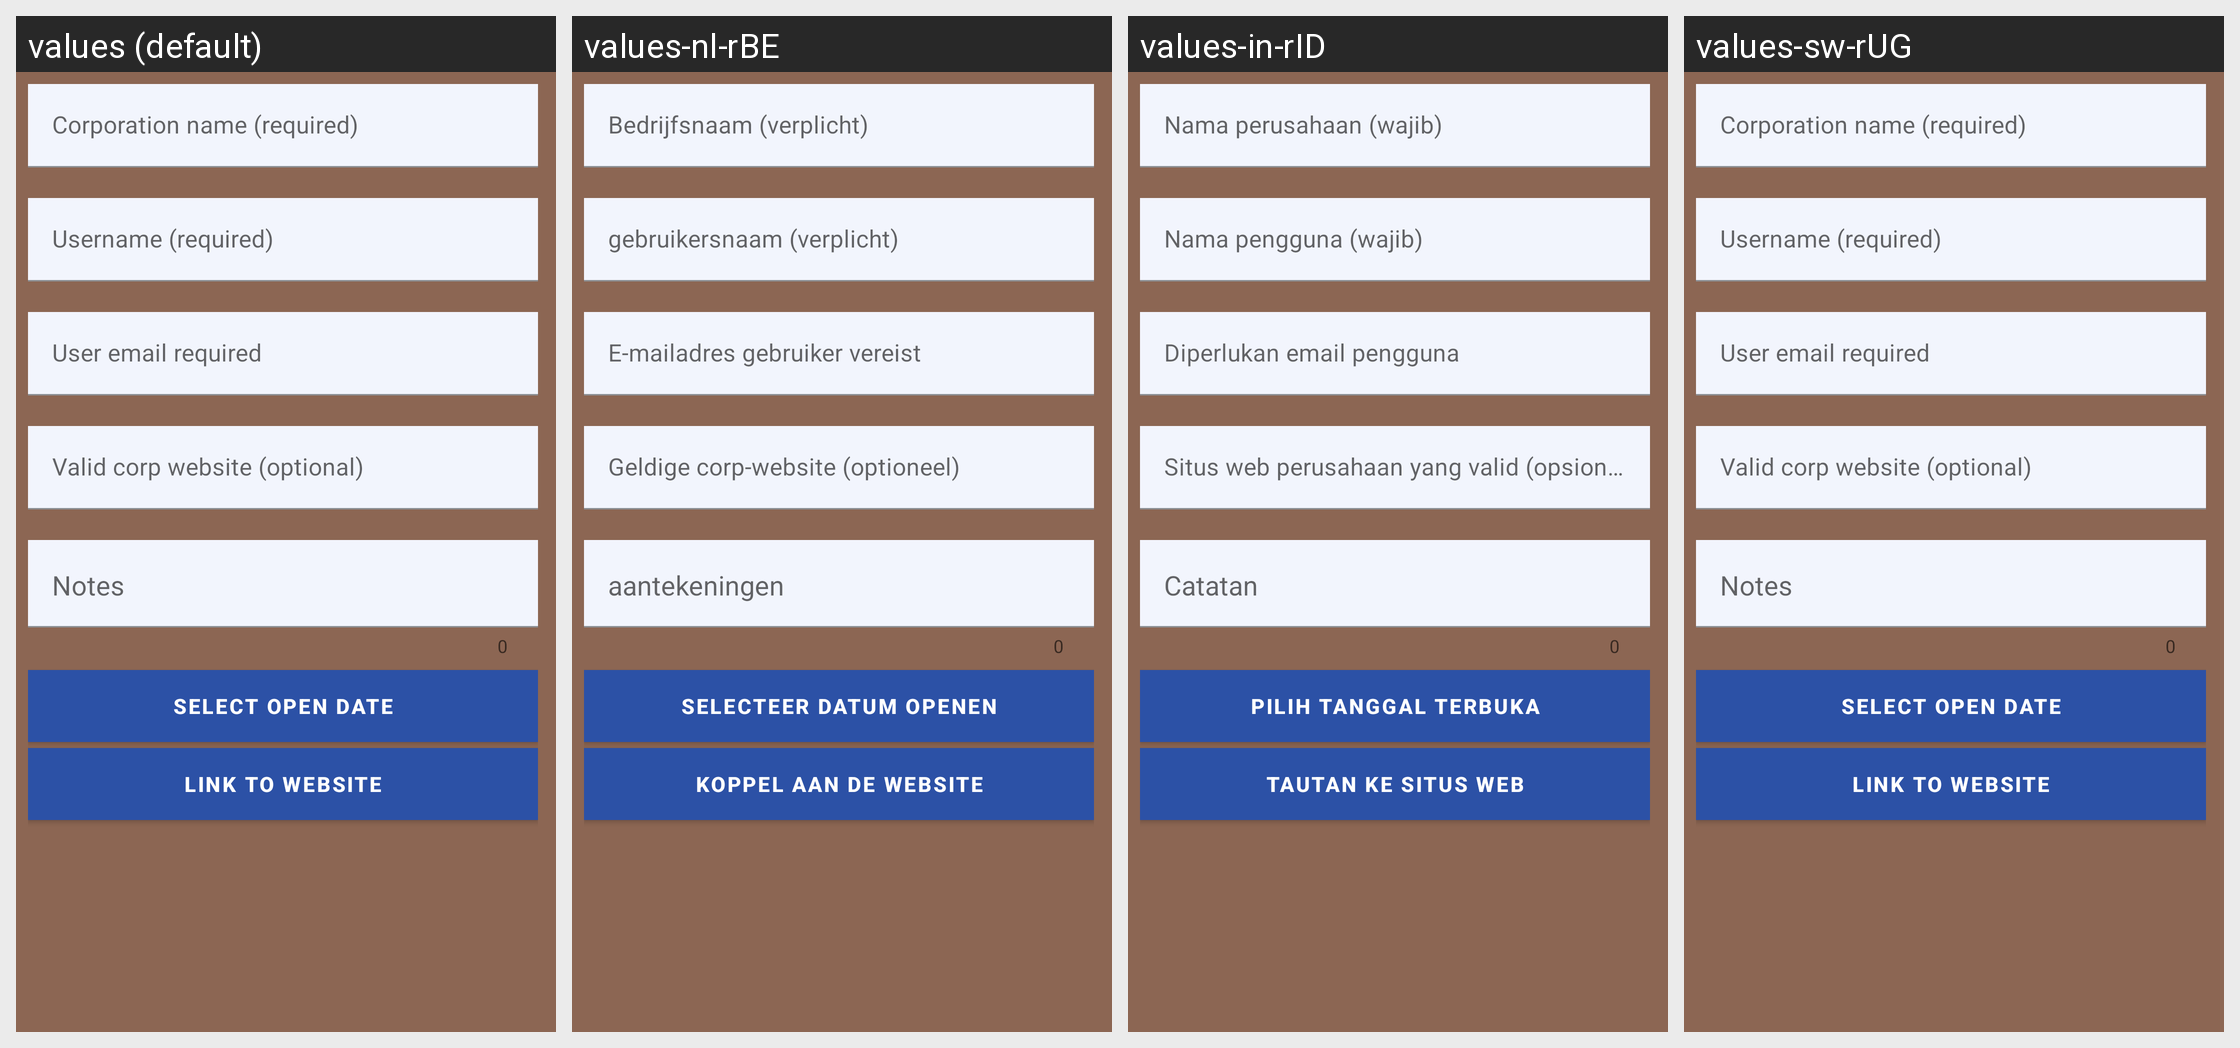

Strings drawn on this Android screen and how each of the app's shown locales translates them:
Android screen res/layout/content_addedit.xml rendered under 4 locales, left to right: values (default), values-nl-rBE, values-in-rID, values-sw-rUG. Device: Nexus 5 (rendered at 1080×1920; each locale shown at half size, 540×960, under a caption strip naming it); theme AppTheme.NoActionBar.
Other locales in the repository, not shown: values-de, values-es, values-phi.
Strings drawn on this screen, with the default value and each locale's value (text and hints the layout hard-codes, and strings that could not be matched under every locale, appear in the picture but are not listed):

addedit_corp_name_hint
  values: Corporation name (required)
  values-nl-rBE: Bedrijfsnaam (verplicht)
  values-in-rID: Nama perusahaan (wajib)
  values-sw-rUG: Corporation name (required)  [not translated; the default value is used]

addedit_name_hint
  values: Username (required)
  values-nl-rBE: gebruikersnaam (verplicht)
  values-in-rID: Nama pengguna (wajib)
  values-sw-rUG: Username (required)  [not translated; the default value is used]

addedit_email_hint
  values: User email required
  values-nl-rBE: E-mailadres gebruiker vereist
  values-in-rID: Diperlukan email pengguna
  values-sw-rUG: User email required  [not translated; the default value is used]

corp_website_hint
  values: Valid corp website (optional)
  values-nl-rBE: Geldige corp-website (optioneel)
  values-in-rID: Situs web perusahaan yang valid (opsional)
  values-sw-rUG: Valid corp website (optional)  [not translated; the default value is used]

addedit_notes
  values: Notes
  values-nl-rBE: aantekeningen
  values-in-rID: Catatan
  values-sw-rUG: Notes  [not translated; the default value is used]

btn_open_date_label
  values: Select Open Date
  values-nl-rBE: Selecteer Datum openen
  values-in-rID: Pilih Tanggal Terbuka
  values-sw-rUG: Select Open Date  [not translated; the default value is used]

link_to_website
  values: Link to website
  values-nl-rBE: Koppel aan de website
  values-in-rID: Tautan ke situs web
  values-sw-rUG: Link to website  [not translated; the default value is used]
